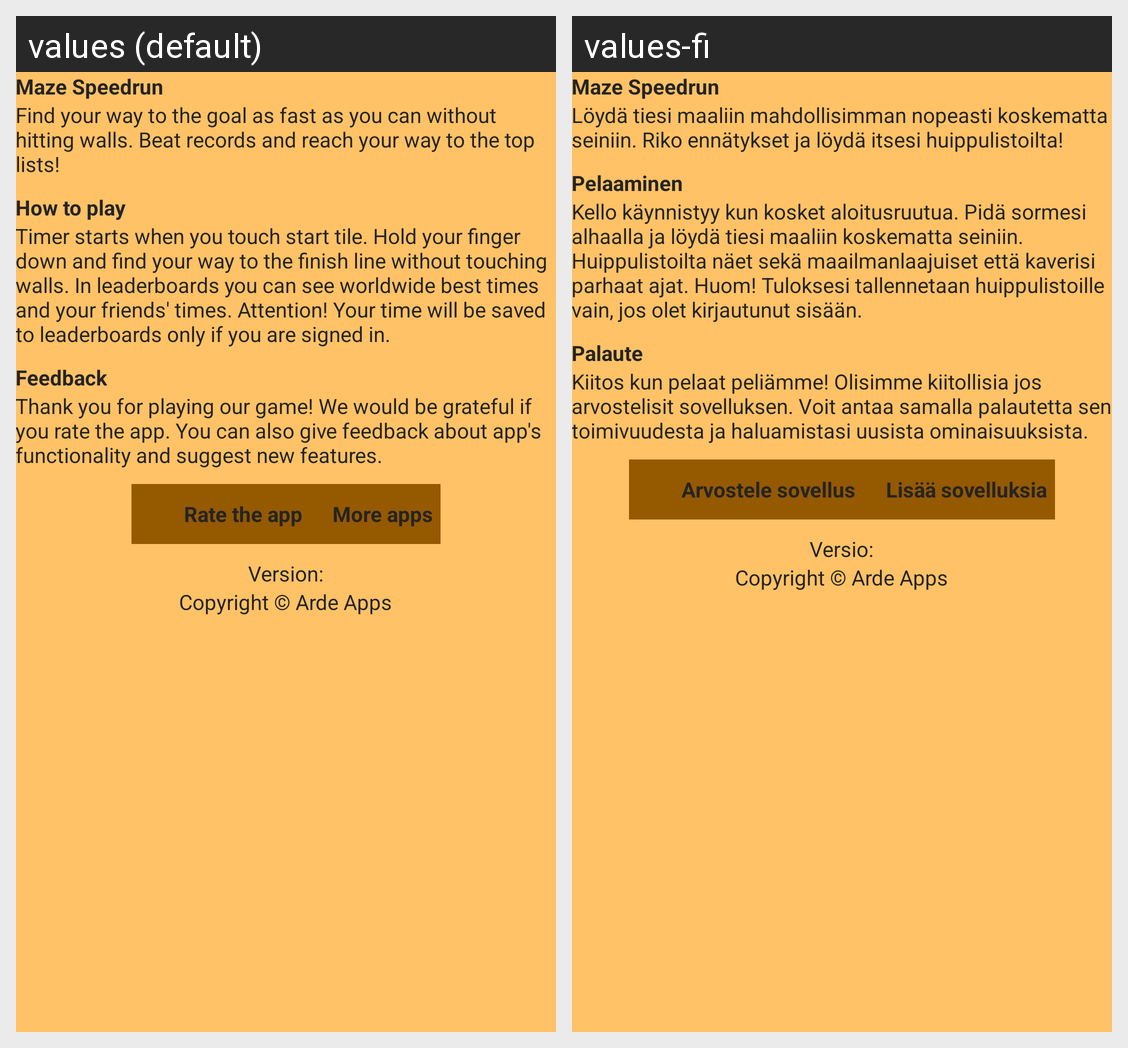

For this localized Android screen grid, give each drawn string resource with its value in every locale shown.
Android screen res/layout/fragment_info.xml rendered under 2 locales, left to right: values (default), values-fi. Device: Nexus 5 (rendered at 1080×1920; each locale shown at half size, 540×960, under a caption strip naming it); theme AppTheme.
Strings drawn on this screen, with the default value and each locale's value (text and hints the layout hard-codes, and strings that could not be matched under every locale, appear in the picture but are not listed):

app_name
  values: Maze Speedrun
  values-fi: Maze Speedrun

info_title_content
  values: Find your way to the goal as fast as you can without hitting walls. Beat records and reach your way to the top lists!
  values-fi: Löydä tiesi maaliin mahdollisimman nopeasti koskematta seiniin. Riko ennätykset ja löydä itsesi huippulistoilta!

info_usage_title
  values: How to play
  values-fi: Pelaaminen

info_usage_content
  values: Timer starts when you touch start tile. Hold your finger down and find your way to the finish line without touching walls. In leaderboards you can see worldwide best times and your friends' times. Attention! Your time will be saved to leaderboards only if you are signed in.
  values-fi: Kello käynnistyy kun kosket aloitusruutua. Pidä sormesi alhaalla ja löydä tiesi maaliin koskematta seiniin. Huippulistoilta näet sekä maailmanlaajuiset että kaverisi parhaat ajat. Huom! Tuloksesi tallennetaan huippulistoille vain, jos olet kirjautunut sisään.

info_feedback_title
  values: Feedback
  values-fi: Palaute

info_feedback_content
  values: Thank you for playing our game! We would be grateful if you rate the app. You can also give feedback about app's functionality and suggest new features.
  values-fi: Kiitos kun pelaat peliämme! Olisimme kiitollisia jos arvostelisit sovelluksen. Voit antaa samalla palautetta sen toimivuudesta ja haluamistasi uusista ominaisuuksista.

info_link_rate
  values: Rate the app
  values-fi: Arvostele sovellus

info_link_more
  values: More apps
  values-fi: Lisää sovelluksia

info_version
  values: Version:
  values-fi: Versio:

info_copyright
  values: Copyright © Arde Apps
  values-fi: Copyright © Arde Apps
